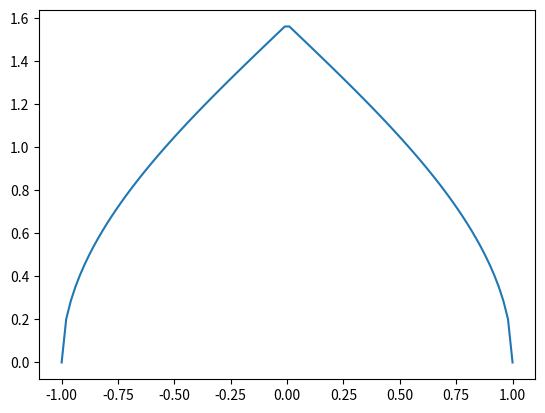

Recreate this plot in Python.
import numpy as np
import matplotlib.pyplot as plt

def f(x):
    return np.arccos(abs(x))

x = np.linspace(-1,1,100)
y = f(x)

plt.figure()
plt.plot(x,y)
plt.show()